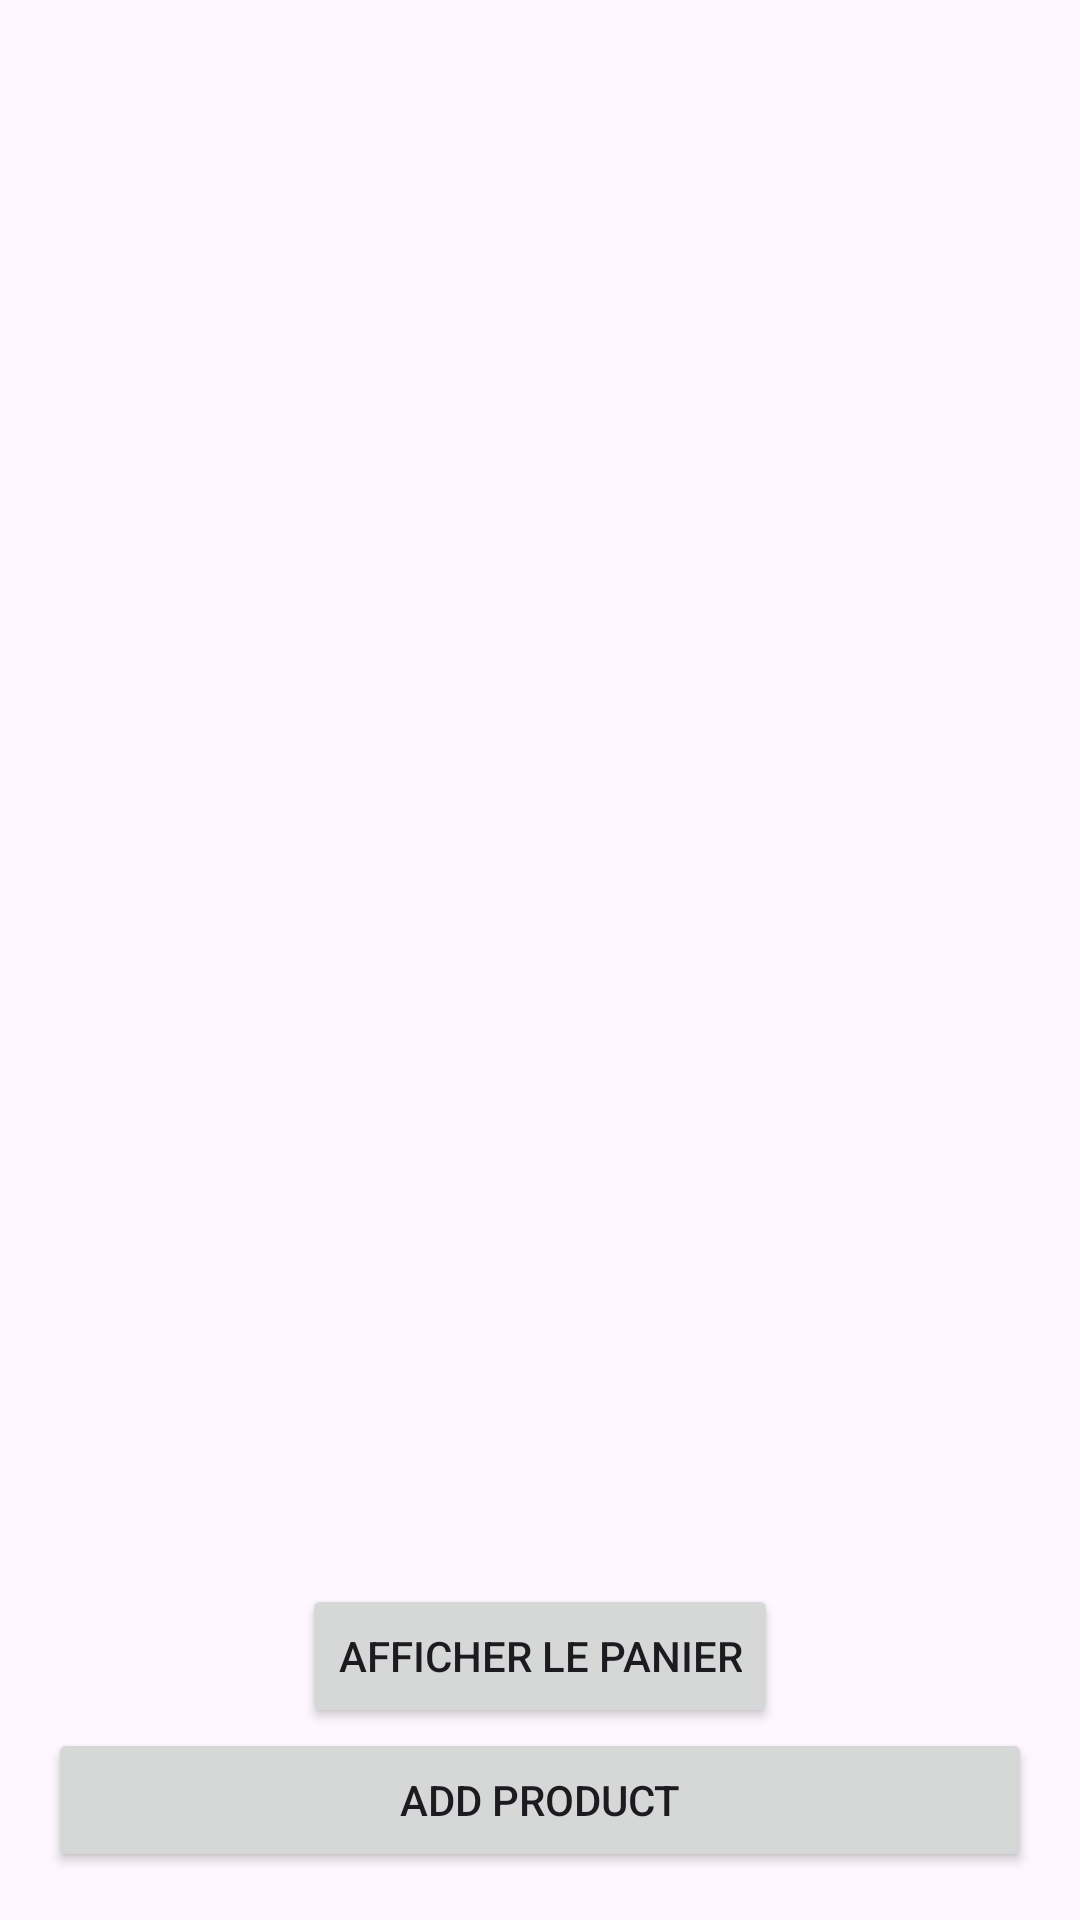

Layout XML and referenced resources for this Android screen:
<!-- AndroidManifest.xml: activity theme Theme.Panier -->
<!-- res/layout/activity_main.xml -->
<LinearLayout
    xmlns:android="http://schemas.android.com/apk/res/android"
    android:layout_width="match_parent"
    android:layout_height="match_parent"
    android:orientation="vertical"
    android:padding="16dp">

    
    <androidx.recyclerview.widget.RecyclerView
        android:id="@+id/recyclerViewProducts"
        android:layout_width="match_parent"
        android:layout_height="0dp"
        android:layout_weight="1" />
    <Button
        android:id="@+id/buttonShowCart"
        android:layout_width="wrap_content"
        android:layout_height="wrap_content"
        android:text="Afficher le panier"
        android:layout_marginTop="16dp"
        android:layout_gravity="center" />

    
    <Button
        android:id="@+id/buttonAddProduct"
        android:layout_width="match_parent"
        android:layout_height="wrap_content"
        android:text="Add Product" />

</LinearLayout>
<!-- resources referenced by this layout -->
<resources>
  <style name="Theme.Panier" parent="Base.Theme.Panier" />
  <style name="Base.Theme.Panier" parent="Theme.Material3.DayNight.NoActionBar">
          
          
      </style>
</resources>
